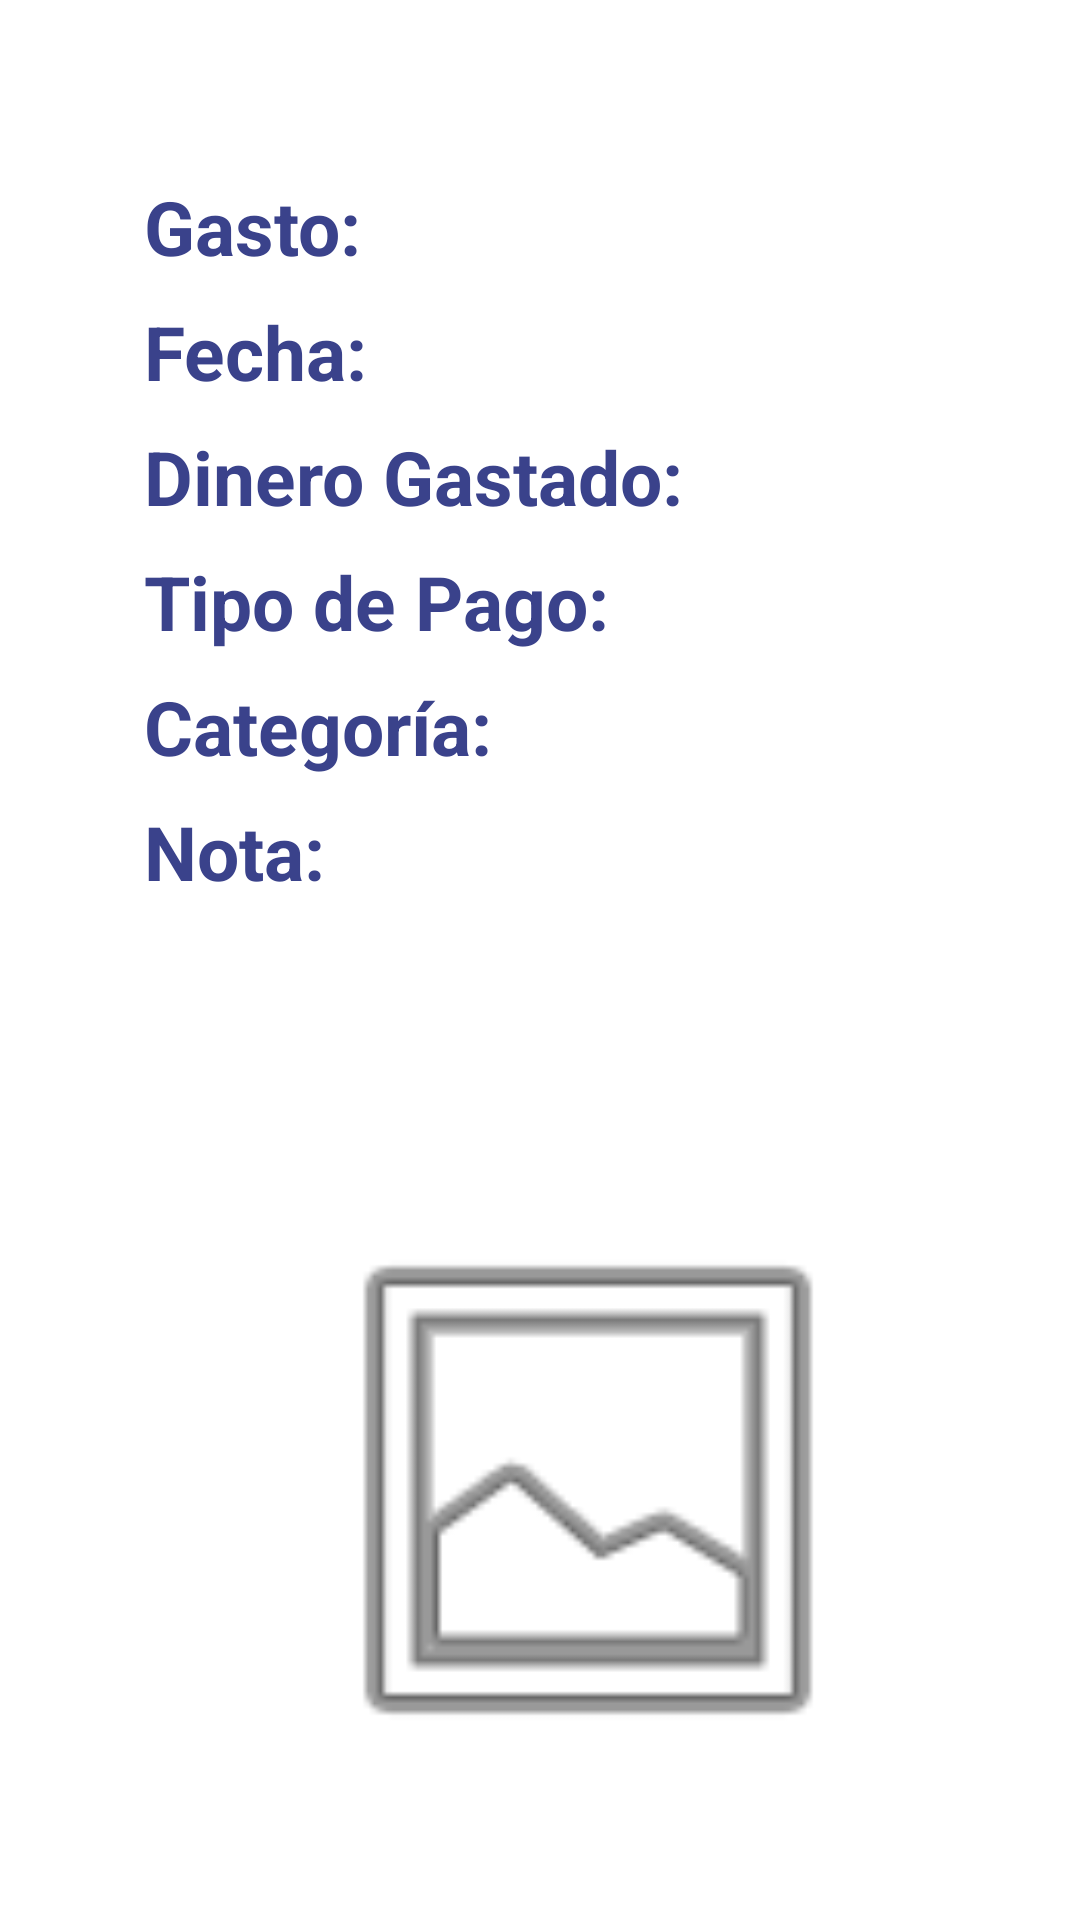

Reconstruct the res/layout file that produces this screen, plus the resources it refers to.
<!-- AndroidManifest.xml: application theme Theme.PAD_Proyecto -->
<!-- res/layout/activity_expense_view.xml -->
<?xml version="1.0" encoding="utf-8"?>
<androidx.constraintlayout.widget.ConstraintLayout xmlns:android="http://schemas.android.com/apk/res/android"
    xmlns:app="http://schemas.android.com/apk/res-auto"
    xmlns:tools="http://schemas.android.com/tools"
    android:layout_width="match_parent"
    android:layout_height="match_parent">

    <LinearLayout
        android:id="@+id/linearLayout"
        android:layout_width="296dp"
        android:layout_height="544dp"
        android:layout_marginStart="48dp"
        android:layout_marginTop="55dp"
        android:layout_marginEnd="48dp"
        android:layout_marginBottom="50dp"
        android:orientation="vertical"
        app:layout_constraintBottom_toBottomOf="parent"
        app:layout_constraintEnd_toEndOf="parent"
        app:layout_constraintHorizontal_bias="0.0"
        app:layout_constraintStart_toStartOf="parent"
        app:layout_constraintTop_toTopOf="parent">

        <LinearLayout
            android:layout_width="match_parent"
            android:layout_height="wrap_content"
            android:orientation="horizontal">

            <TextView
                android:layout_width="wrap_content"
                android:layout_height="wrap_content"
                android:layout_marginTop="8dp"
                android:text="@string/view_gasto"
                android:textColor="?attr/colorPrimary"
                android:textAppearance="@style/TextAppearance.AppCompat.Medium"
                android:textSize="25sp"
                android:textStyle="bold" />

            <TextView
                android:id="@+id/expenseName"
                android:layout_marginTop="8dp"
                android:layout_marginLeft="8dp"
                android:textSize="20sp"
                android:textColor="?attr/colorPrimaryVariant"
                android:layout_width="wrap_content"
                android:layout_height="wrap_content"
                android:textAppearance="@style/TextAppearance.AppCompat.Medium" />
        </LinearLayout>

        <LinearLayout
            android:layout_width="match_parent"
            android:layout_height="wrap_content"
            android:orientation="horizontal">

            <TextView
                android:layout_width="wrap_content"
                android:layout_height="wrap_content"
                android:layout_marginTop="8dp"
                android:text="@string/view_fecha"
                android:textColor="?attr/colorPrimary"
                android:textAppearance="@style/TextAppearance.AppCompat.Medium"
                android:textSize="25sp"
                android:textStyle="bold" />

            <TextView
                android:id="@+id/timeDate"
                android:layout_width="wrap_content"
                android:layout_marginTop="8dp"
                android:textColor="?attr/colorPrimaryVariant"
                android:layout_marginLeft="8dp"
                android:textSize="20sp"
                android:layout_height="wrap_content"
                android:textAppearance="@style/TextAppearance.AppCompat.Medium" />
        </LinearLayout>

        <LinearLayout
            android:layout_width="match_parent"
            android:layout_height="wrap_content"
            android:orientation="horizontal">

            <TextView
                android:layout_width="wrap_content"
                android:layout_height="wrap_content"
                android:layout_marginTop="8dp"
                android:text="@string/view_dinero_gastado"
                android:textColor="?attr/colorPrimary"
                android:textAppearance="@style/TextAppearance.AppCompat.Medium"
                android:textSize="25sp"
                android:textStyle="bold" />

            <TextView
                android:id="@+id/spentMoney"
                android:layout_width="wrap_content"
                android:layout_marginTop="8dp"
                android:layout_marginLeft="8dp"
                android:textSize="20sp"
                android:textColor="?attr/colorPrimaryVariant"
                android:layout_height="wrap_content"
                android:textAppearance="@style/TextAppearance.AppCompat.Medium" />
        </LinearLayout>

        <LinearLayout
            android:layout_width="match_parent"
            android:layout_height="wrap_content"
            android:orientation="horizontal">

            <TextView
                android:layout_width="wrap_content"
                android:layout_height="wrap_content"
                android:layout_marginTop="8dp"
                android:text="@string/view_tipo_de_pago"
                android:textColor="?attr/colorPrimary"
                android:textAppearance="@style/TextAppearance.AppCompat.Medium"
                android:textSize="25sp"
                android:textStyle="bold" />

            <TextView
                android:id="@+id/paymentMethod"
                android:layout_width="wrap_content"
                android:layout_marginTop="8dp"
                android:textColor="?attr/colorPrimaryVariant"
                android:layout_marginLeft="8dp"
                android:textSize="20sp"
                android:layout_height="wrap_content"
                android:textAppearance="@style/TextAppearance.AppCompat.Medium" />
        </LinearLayout>

        <LinearLayout
            android:layout_width="match_parent"
            android:layout_height="wrap_content"
            android:orientation="horizontal">

            <TextView
                android:layout_width="wrap_content"
                android:layout_height="wrap_content"
                android:layout_marginTop="8dp"
                android:text="@string/view_categoria"
                android:textColor="?attr/colorPrimary"
                android:textAppearance="@style/TextAppearance.AppCompat.Medium"
                android:textSize="25sp"
                android:textStyle="bold" />

            <TextView
                android:id="@+id/expenseType"
                android:layout_width="wrap_content"
                android:textColor="?attr/colorPrimaryVariant"
                android:layout_marginTop="8dp"
                android:layout_marginLeft="8dp"
                android:textSize="20sp"
                android:layout_height="wrap_content"
                android:textAppearance="@style/TextAppearance.AppCompat.Medium" />
        </LinearLayout>

        <TextView
            android:layout_width="wrap_content"
            android:layout_height="wrap_content"
            android:layout_marginTop="8dp"
            android:text="@string/view_nota"
            android:textColor="?attr/colorPrimary"
            android:textAppearance="@style/TextAppearance.AppCompat.Medium"
            android:textSize="25sp"
            android:textStyle="bold" />

        <TextView
            android:id="@+id/noteExpense"
            android:layout_marginTop="8dp"
            android:textSize="20sp"
            android:layout_width="match_parent"
            android:textColor="?attr/colorPrimaryVariant"
            android:layout_height="84dp"
            android:textAppearance="@style/TextAppearance.AppCompat.Medium" />

        <ImageView
            android:id="@+id/galleryImageView"
            android:layout_width="match_parent"
            android:layout_height="198dp"
            android:layout_marginStart="5dp"
            android:layout_marginTop="5dp"
            android:layout_marginEnd="5dp"
            android:layout_marginBottom="5dp"
            app:srcCompat="@android:drawable/ic_menu_gallery" />

    </LinearLayout>

</androidx.constraintlayout.widget.ConstraintLayout>
<!-- resources referenced by this layout -->
<resources>
  <string name="view_categoria">Categoría:</string>
  <string name="view_dinero_gastado">Dinero Gastado:</string>
  <string name="view_fecha">Fecha:</string>
  <string name="view_gasto">Gasto:</string>
  <string name="view_nota">Nota:</string>
  <string name="view_tipo_de_pago">Tipo de Pago:</string>
  <style name="Theme.PAD_Proyecto" parent="Theme.MaterialComponents.DayNight.DarkActionBar">
          
          <item name="colorPrimary">@color/dark_blue</item>
          <item name="colorPrimaryVariant">@color/light_blue</item>
          <item name="colorOnPrimary">@color/white</item>
          
          <item name="colorSecondary">@color/teal_200</item>
          <item name="colorSecondaryVariant">#018AB4</item>
          <item name="colorOnSecondary">@color/black</item>
          
          <item name="android:statusBarColor">@color/dark_blue</item>
          
      </style>
  <color name="dark_blue">#3A428B</color>
  <color name="light_blue">#94D9FA</color>
  <color name="white">#FFFFFFFF</color>
  <color name="teal_200">#FF03DAC5</color>
  <color name="black">#FF000000</color>
</resources>
